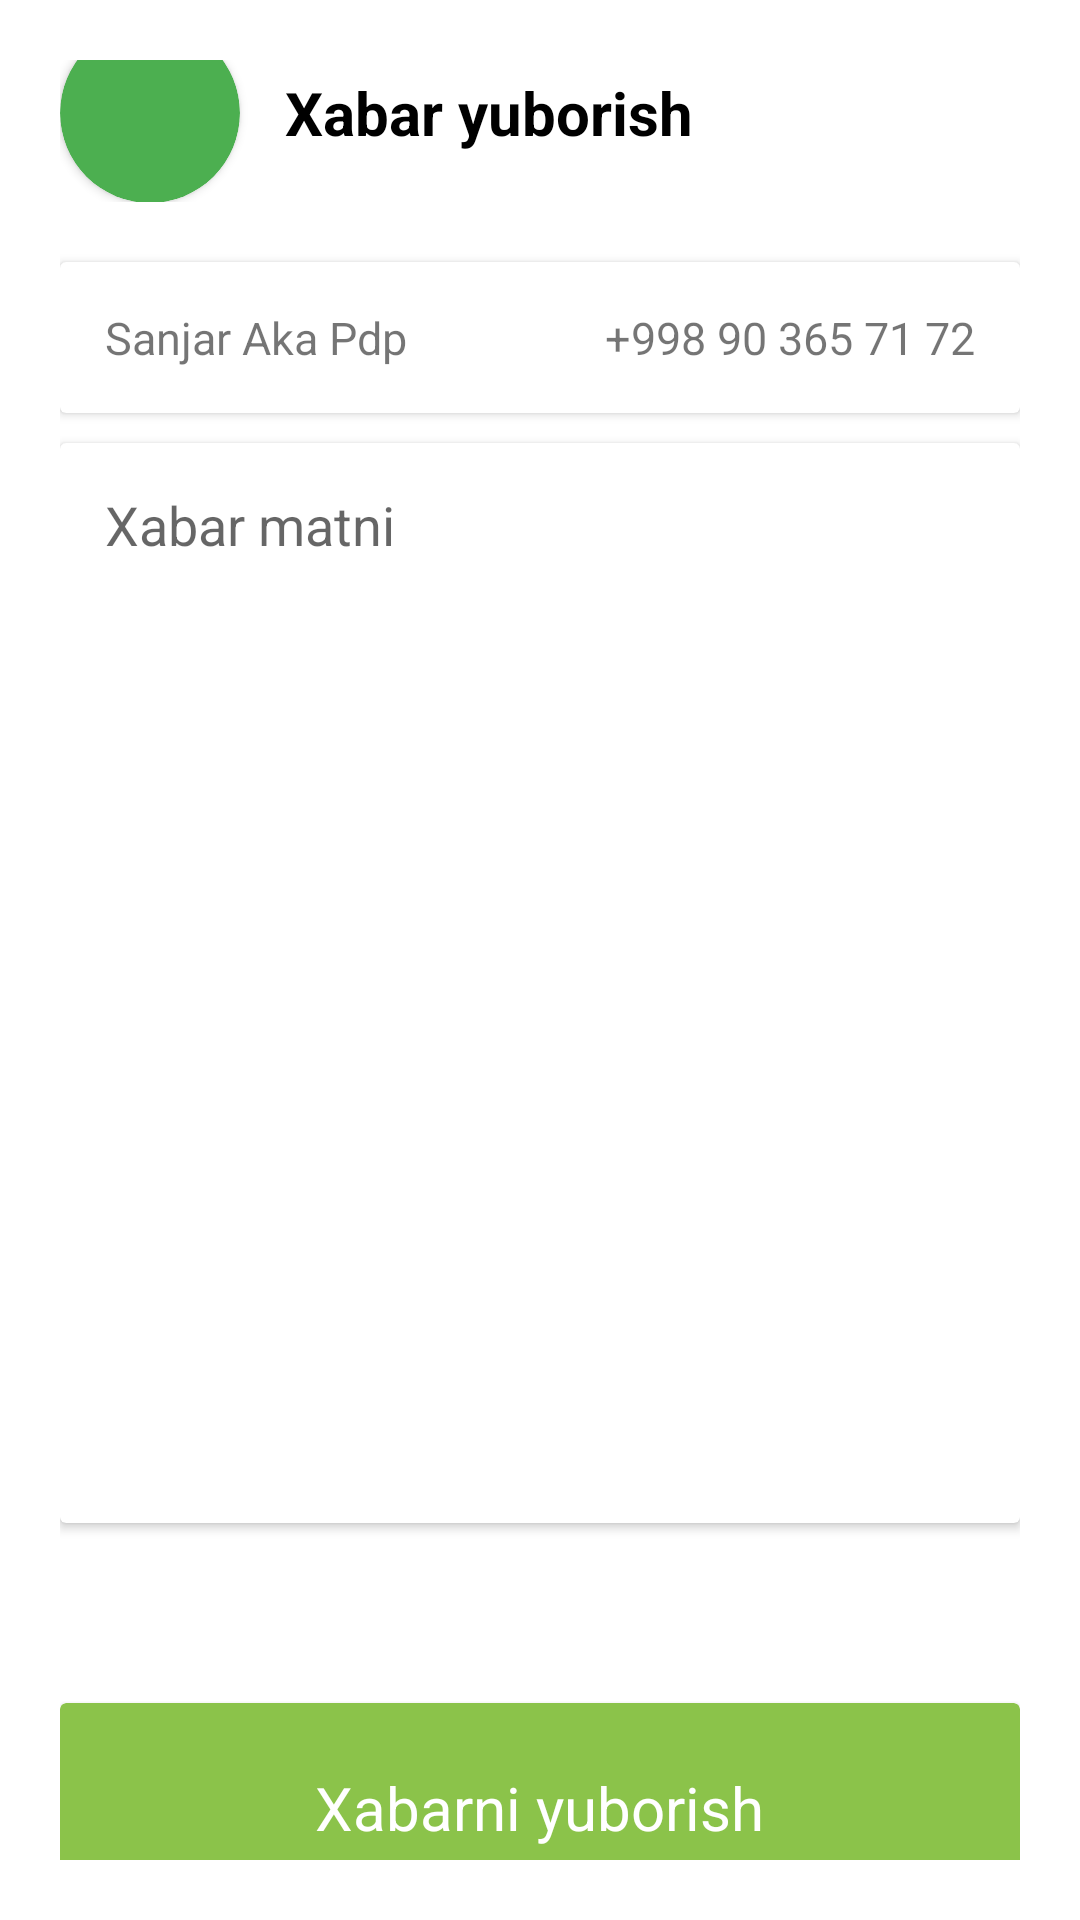

Android layout source for this screen:
<!-- AndroidManifest.xml: application theme Theme.DrAppointment -->
<!-- res/layout/fragment_send_message.xml -->
<?xml version="1.0" encoding="utf-8"?>
<androidx.constraintlayout.widget.ConstraintLayout xmlns:android="http://schemas.android.com/apk/res/android"
    xmlns:app="http://schemas.android.com/apk/res-auto"
    xmlns:tools="http://schemas.android.com/tools"
    android:layout_width="match_parent"
    android:layout_height="match_parent"
    android:padding="20dp"
    tools:context=".fragments.SendMessageFragment">

    <LinearLayout
        android:id="@+id/linear_title"
        android:layout_width="match_parent"
        android:layout_height="wrap_content"
        android:layout_marginTop="5dp"
        android:gravity="center_vertical"
        app:layout_constraintBottom_toTopOf="@id/card1"
        app:layout_constraintEnd_toEndOf="parent"
        app:layout_constraintStart_toStartOf="parent"
        app:layout_constraintTop_toTopOf="parent">

        <androidx.cardview.widget.CardView
            android:layout_width="60dp"
            android:layout_height="60dp"
            android:backgroundTint="#4CAF50"
            app:cardCornerRadius="30dp">

            <ImageView
                android:id="@+id/btn_back"
                android:layout_width="wrap_content"
                android:layout_height="wrap_content"
                android:layout_gravity="center"
                android:src="@drawable/baseline_arrow_back_24" />

        </androidx.cardview.widget.CardView>


        <TextView
            android:layout_width="0dp"
            android:layout_height="wrap_content"
            android:layout_marginStart="15dp"
            android:layout_weight="1"
            android:text="Xabar yuborish"
            android:textColor="@color/black"
            android:textSize="20sp"
            android:textStyle="bold" />

    </LinearLayout>

    <androidx.cardview.widget.CardView
        android:id="@+id/card1"
        android:layout_width="match_parent"
        android:layout_height="wrap_content"
        android:layout_marginTop="20dp"
        android:layout_marginBottom="10dp"
        app:layout_constraintBottom_toTopOf="@id/card2"
        app:layout_constraintEnd_toEndOf="parent"
        app:layout_constraintStart_toStartOf="parent"
        app:layout_constraintTop_toBottomOf="@+id/linear_title">

        <LinearLayout
            android:layout_width="match_parent"
            android:layout_height="wrap_content"
            android:layout_margin="15dp">

            <TextView
                android:id="@+id/tv_name"
                android:layout_width="0dp"
                android:layout_height="wrap_content"
                android:layout_weight="1"
                android:text="Sanjar Aka Pdp"
                android:textAlignment="textStart"
                android:textSize="15sp" />

            <TextView
                android:id="@+id/tv_number"
                android:layout_width="0dp"
                android:layout_height="wrap_content"
                android:layout_weight="1"
                android:text="+998 90 365 71 72"
                android:textAlignment="textEnd"
                android:textSize="15sp" />

        </LinearLayout>


    </androidx.cardview.widget.CardView>

    <androidx.cardview.widget.CardView
        android:id="@+id/card2"
        android:layout_width="match_parent"
        android:layout_height="0dp"
        app:layout_constraintBottom_toTopOf="@+id/btn_send"
        app:layout_constraintEnd_toEndOf="parent"
        app:layout_constraintHeight_percent="0.6"
        app:layout_constraintStart_toStartOf="parent"
        app:layout_constraintTop_toBottomOf="@id/card1">

        <EditText
            android:id="@+id/edt_message"
            android:layout_width="match_parent"
            android:layout_height="match_parent"
            android:layout_margin="15dp"
            android:background="@color/white"
            android:gravity="start"
            android:hint="Xabar matni"
            android:textColor="#7E7777" />

    </androidx.cardview.widget.CardView>


    <androidx.cardview.widget.CardView
        android:id="@+id/btn_send"
        android:layout_width="match_parent"
        android:layout_height="70dp"
        android:layout_marginTop="60dp"
        android:backgroundTint="#8BC34A"
        app:layout_constraintBottom_toBottomOf="parent"
        app:layout_constraintEnd_toEndOf="parent"
        app:layout_constraintStart_toStartOf="parent"
        app:layout_constraintTop_toBottomOf="@id/card2">

        <TextView
            android:layout_width="wrap_content"
            android:layout_height="wrap_content"
            android:layout_gravity="center"
            android:text="Xabarni yuborish"
            android:textColor="@color/white"
            android:textSize="20sp" />


    </androidx.cardview.widget.CardView>


</androidx.constraintlayout.widget.ConstraintLayout>
<!-- resources referenced by this layout -->
<resources>
  <style name="Theme.DrAppointment" parent="Base.Theme.DrAppointment" />
  <style name="Base.Theme.DrAppointment" parent="Theme.MaterialComponents.Light.DarkActionBar">
          
          
      </style>
  <!-- not gathered from this repository: default colours our renderer supplied (Android Studio template values) -->
  <color name="black">#FF000000</color>
  <color name="white">#FFFFFFFF</color>
</resources>
